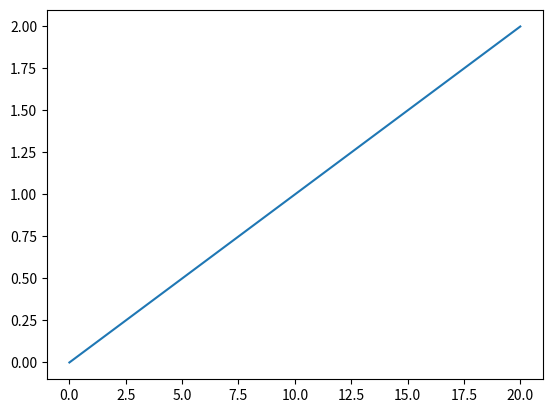

Recreate this plot in Python.
import matplotlib.pyplot as plt
v=0
r=10
X=[]
Y=[]
while v<=20:
  i=v/r
  Y.append(i)
  X.append(v)
  v+=1
plt.plot(X,Y)
plt.show()